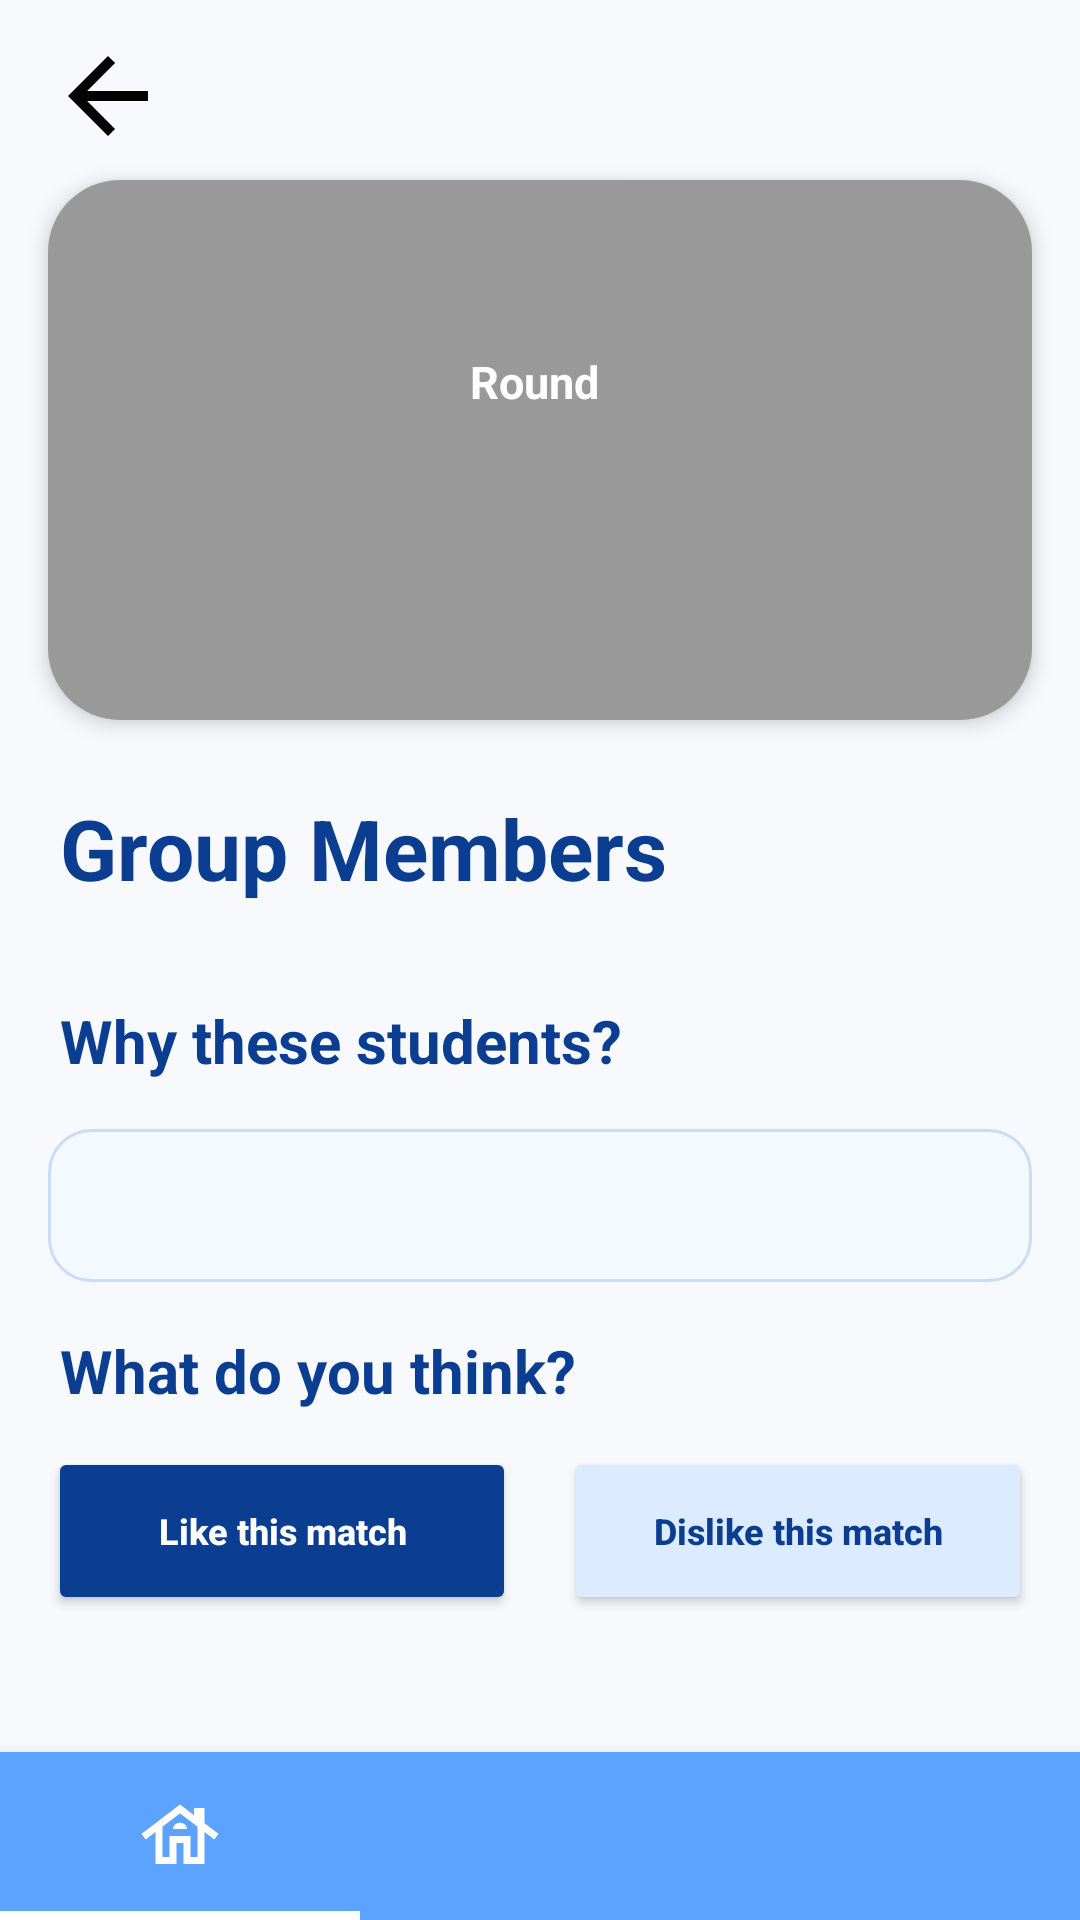

Reconstruct the res/layout file that produces this screen, plus the resources it refers to.
<!-- AndroidManifest.xml: application theme Theme.Smart_Group -->
<!-- res/layout/activity_group.xml -->
<?xml version="1.0" encoding="utf-8"?>
<androidx.constraintlayout.widget.ConstraintLayout
    xmlns:android="http://schemas.android.com/apk/res/android"
    xmlns:app="http://schemas.android.com/apk/res-auto"
    android:layout_width="match_parent"
    android:layout_height="match_parent"
    android:background="#F7F9FC">

    <androidx.core.widget.NestedScrollView
        android:id="@+id/scrollView"
        android:layout_width="0dp"
        android:layout_height="0dp"
        android:fillViewport="true"
        app:layout_constraintTop_toTopOf="parent"
        app:layout_constraintBottom_toTopOf="@id/bottom_nav"
        app:layout_constraintStart_toStartOf="parent"
        app:layout_constraintEnd_toEndOf="parent">


        <LinearLayout
            android:layout_width="match_parent"
            android:layout_height="wrap_content"
            android:orientation="vertical"
            android:paddingBottom="24dp">

            <LinearLayout
                android:id="@+id/headerBar"
                android:layout_width="match_parent"
                android:layout_height="wrap_content"
                android:orientation="horizontal"
                android:gravity="center_vertical"
                android:paddingStart="16dp"
                android:paddingTop="12dp"
                android:paddingBottom="4dp">

                <ImageView
                    android:id="@+id/btnBack"
                    android:layout_width="40dp"
                    android:layout_height="40dp"
                    android:src="@drawable/arrow_back"
                    android:contentDescription="Back"
                    android:clickable="true"
                    android:focusable="true"
                    android:background="?attr/selectableItemBackgroundBorderless" />

            </LinearLayout>

            <com.google.android.material.card.MaterialCardView
                android:id="@+id/headerContainer"
                android:layout_width="match_parent"
                android:layout_height="180dp"
                android:layout_marginStart="16dp"
                android:layout_marginTop="4dp"
                android:layout_marginEnd="16dp"
                app:cardCornerRadius="24dp"
                app:cardElevation="4dp">

                <ImageView
                    android:id="@+id/ivCourseImage"
                    android:layout_width="match_parent"
                    android:layout_height="match_parent"
                    android:contentDescription="Course image"
                    android:scaleType="centerCrop" />

                <View
                    android:layout_width="match_parent"
                    android:layout_height="match_parent"
                    android:background="#66000000" />

                <LinearLayout
                    android:layout_width="match_parent"
                    android:layout_height="match_parent"
                    android:gravity="center"
                    android:orientation="vertical"
                    android:padding="20dp">

                    <TextView
                        android:id="@+id/tvRoundInfo"
                        android:layout_width="wrap_content"
                        android:layout_height="wrap_content"
                        android:text="Round "
                        android:textColor="#FFFFFF"
                        android:textSize="15sp"
                        android:textStyle="bold" />

                    <TextView
                        android:id="@+id/tvCourseTitle"
                        android:layout_width="wrap_content"
                        android:layout_height="wrap_content"
                        android:layout_marginTop="8dp"
                        android:gravity="center"
                        android:text=""
                        android:textColor="#FFFFFF"
                        android:textSize="28sp"
                        android:textStyle="bold" />
                </LinearLayout>

            </com.google.android.material.card.MaterialCardView>

            <TextView
                android:id="@+id/tvMembersTitle"
                android:layout_width="wrap_content"
                android:layout_height="wrap_content"
                android:layout_marginStart="20dp"
                android:layout_marginTop="24dp"
                android:text="Group Members"
                android:textColor="#0B3D91"
                android:textSize="28sp"
                android:textStyle="bold" />

            <androidx.recyclerview.widget.RecyclerView
                android:id="@+id/rvCandidates"
                android:layout_width="match_parent"
                android:layout_height="wrap_content"
                android:layout_marginStart="16dp"
                android:layout_marginTop="12dp"
                android:layout_marginEnd="16dp"
                android:nestedScrollingEnabled="false" />

            <TextView
                android:id="@+id/tvNoMatchMessage"
                android:layout_width="match_parent"
                android:layout_height="wrap_content"
                android:layout_margin="24dp"
                android:gravity="center"
                android:text=""
                android:textColor="#0B3D91"
                android:textSize="18sp"
                android:textStyle="bold"
                android:visibility="gone" />

            <TextView
                android:id="@+id/tvReasonsTitle"
                android:layout_width="wrap_content"
                android:layout_height="wrap_content"
                android:layout_marginStart="20dp"
                android:layout_marginTop="20dp"
                android:text="Why these students?"
                android:textColor="#0B3D91"
                android:textSize="20sp"
                android:textStyle="bold" />

            <TextView
                android:id="@+id/tvReasons"
                android:layout_width="match_parent"
                android:layout_height="wrap_content"
                android:layout_margin="16dp"
                android:background="@drawable/bg_reason_box"
                android:padding="16dp"
                android:textColor="#173B63"
                android:textSize="14sp" />

            <TextView
                android:id="@+id/tvFeedbackTitle"
                android:layout_width="wrap_content"
                android:layout_height="wrap_content"
                android:layout_marginStart="20dp"
                android:text="What do you think?"
                android:textColor="#0B3D91"
                android:textSize="20sp"
                android:textStyle="bold" />

            <LinearLayout
                android:id="@+id/feedbackButtonsContainer"
                android:layout_width="match_parent"
                android:layout_height="wrap_content"
                android:layout_marginStart="16dp"
                android:layout_marginEnd="16dp"
                android:layout_marginTop="12dp"
                android:orientation="horizontal">

                <Button
                    android:id="@+id/btnLike"
                    android:layout_width="0dp"
                    android:layout_height="56dp"
                    android:layout_weight="1"
                    android:layout_marginEnd="8dp"
                    android:backgroundTint="#0B3D91"
                    android:text="Like this match"
                    android:textAllCaps="false"
                    android:textColor="@android:color/white"
                    android:textSize="12sp"
                    android:textStyle="bold"
                    android:gravity="center"
                    android:maxLines="1"
                    android:ellipsize="end"
                    android:paddingStart="6dp"
                    android:paddingEnd="6dp" />

                <Button
                    android:id="@+id/btnDislike"
                    android:layout_width="0dp"
                    android:layout_height="56dp"
                    android:layout_weight="1"
                    android:layout_marginStart="8dp"
                    android:backgroundTint="#DCEBFF"
                    android:text="Dislike this match"
                    android:textAllCaps="false"
                    android:textColor="#0B3D91"
                    android:textSize="12sp"
                    android:textStyle="bold"
                    android:gravity="center"
                    android:maxLines="1"
                    android:ellipsize="end"
                    android:paddingStart="6dp"
                    android:paddingEnd="6dp" />

            </LinearLayout>

        </LinearLayout>
    </androidx.core.widget.NestedScrollView>

    <com.google.android.material.bottomnavigation.BottomNavigationView
        android:id="@+id/bottom_nav"
        android:layout_width="0dp"
        android:layout_height="wrap_content"
        android:background="@color/lightBlue"
        app:itemBackground="@drawable/bottom_nav_background"
        app:itemIconSize="28dp"
        app:itemIconTint="@color/white"
        app:itemTextColor="@color/white"
        app:labelVisibilityMode="unlabeled"
        app:layout_constraintBottom_toBottomOf="parent"
        app:layout_constraintStart_toStartOf="parent"
        app:layout_constraintEnd_toEndOf="parent"
        app:menu="@menu/bottom_menu" />

</androidx.constraintlayout.widget.ConstraintLayout>
<!-- resources referenced by this layout -->
<resources>
  <color name="lightBlue">#5ca3ff</color>
  <color name="white">#FFFFFFFF</color>
  <!-- drawable arrow_back (drawable) -->
  <vector xmlns:android="http://schemas.android.com/apk/res/android"
      android:autoMirrored="true"
      android:height="32dp"
      android:tint="#000000"
      android:viewportHeight="24"
      android:viewportWidth="24"
      android:width="32dp">
  
      <path android:fillColor="@android:color/white"
          android:pathData="M20,11H7.83l5.59,-5.59L12,4l-8,8 8,8 1.41,-1.41L7.83,13H20v-2z"/>
  
  </vector>
  <!-- drawable bg_reason_box (drawable) -->
  <?xml version="1.0" encoding="utf-8"?>
  <shape xmlns:android="http://schemas.android.com/apk/res/android">
      <solid android:color="#F4F8FF" />
      <corners android:radius="14dp" />
      <stroke
          android:width="1dp"
          android:color="#C9DCF8" />
  </shape>
  <!-- drawable bottom_nav_background (drawable) -->
  <?xml version="1.0" encoding="utf-8"?>
  <selector xmlns:android="http://schemas.android.com/apk/res/android">
  
      <item android:state_checked="true"
          android:drawable="@drawable/bottom_nav_indicator"/>
  
      <item android:drawable="@android:color/transparent"/>
  
  </selector>
  <style name="Theme.Smart_Group" parent="Theme.MaterialComponents.Light.NoActionBar">
          <item name="android:windowAnimationStyle">@style/AppWindowAnimation</item>
          <item name="android:statusBarColor">@color/primary_blue</item>
          <item name="android:windowLightStatusBar">false</item>
  
      </style>
  <!-- drawable bottom_nav_indicator (drawable) -->
  <?xml version="1.0" encoding="utf-8"?>
  <layer-list xmlns:android="http://schemas.android.com/apk/res/android">
  
      <item android:gravity="bottom">
          <shape android:shape="rectangle">
              <size android:height="3dp"/>
              <solid android:color="@android:color/white"/>
          </shape>
      </item>
  
  </layer-list>
  <style name="AppWindowAnimation">
          <item name="android:activityOpenEnterAnimation">@anim/fade_in</item>
          <item name="android:activityOpenExitAnimation">@anim/slide_out_left</item>
          <item name="android:activityCloseEnterAnimation">@anim/slide_in_right</item>
          <item name="android:activityCloseExitAnimation">@anim/fade_out</item>
      </style>
  <color name="primary_blue">#0B3D91</color>
</resources>
